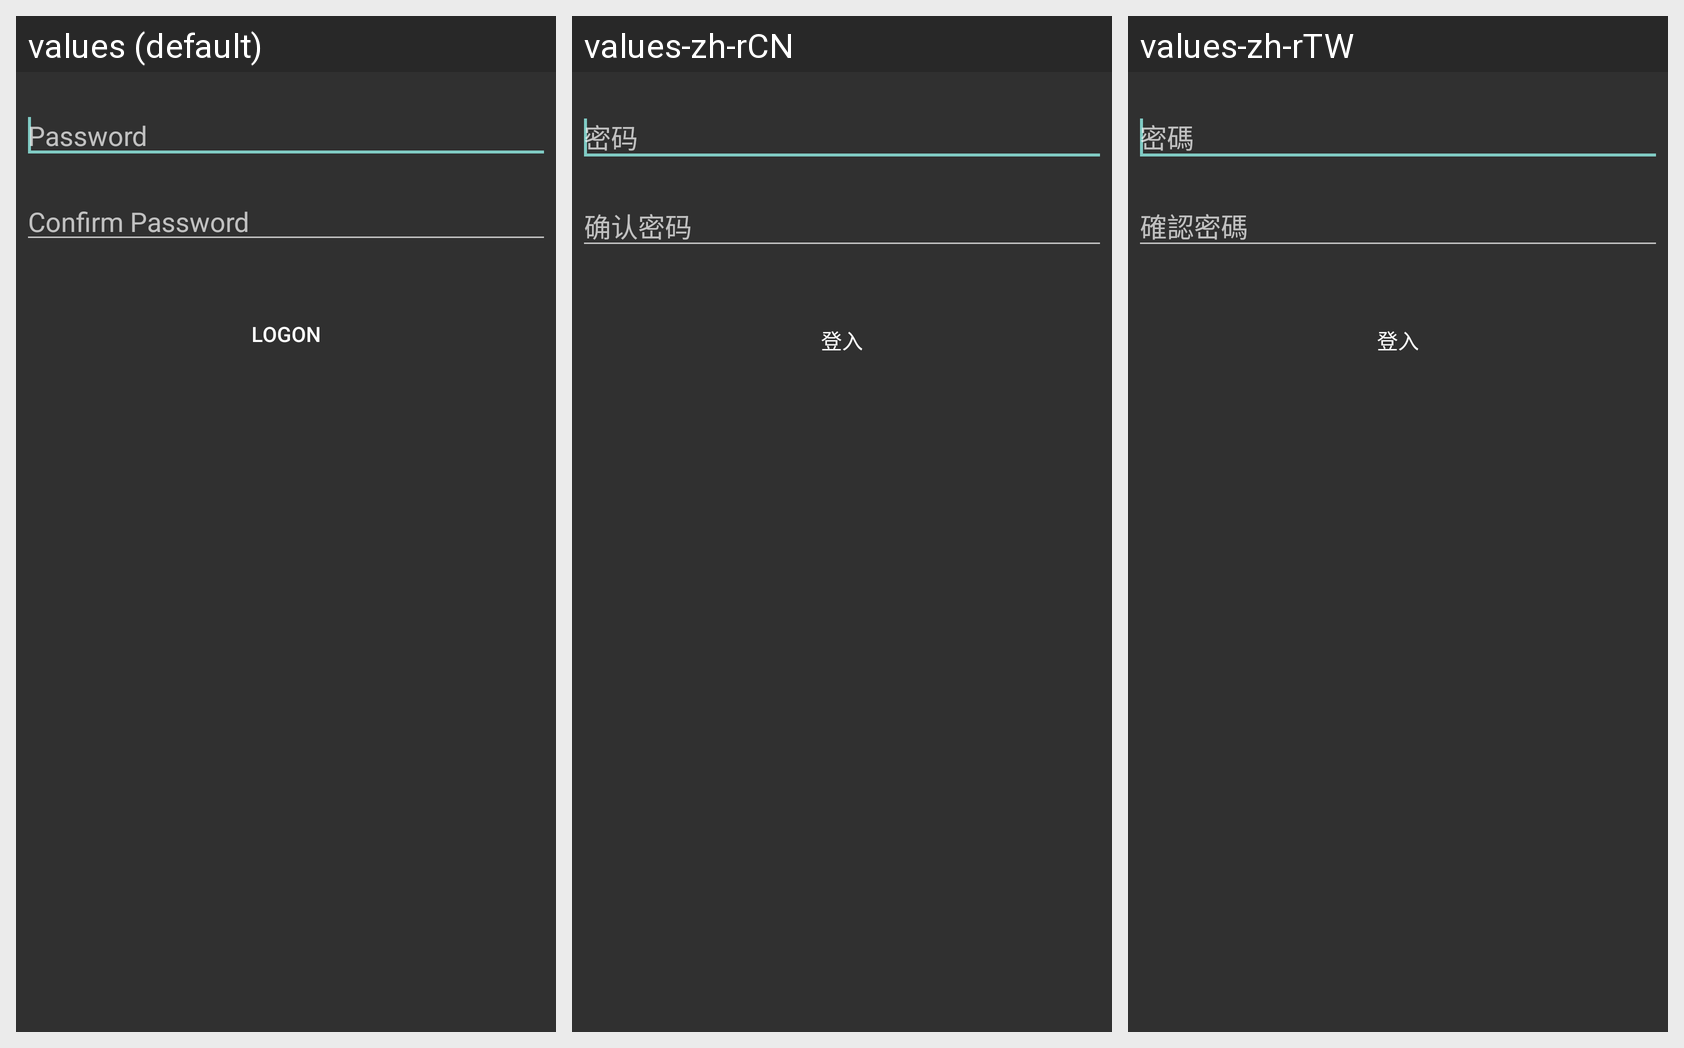

The Android screen above is rendered under several locales of the same app. Produce the string resources it draws, with the default and per-locale values.
Android screen res/layout/newpassword_dialog.xml rendered under 3 locales, left to right: values (default), values-zh-rCN, values-zh-rTW. Device: Nexus 5 (rendered at 1080×1920; each locale shown at half size, 540×960, under a caption strip naming it); theme AppTheme.
Strings drawn on this screen, with the default value and each locale's value (text and hints the layout hard-codes, and strings that could not be matched under every locale, appear in the picture but are not listed):

hint_password
  values: Password
  values-zh-rCN: 密码
  values-zh-rTW: 密碼

hint_confirm
  values: Confirm Password
  values-zh-rCN: 确认密码
  values-zh-rTW: 確認密碼

btn_logon
  values: Logon
  values-zh-rCN: 登入
  values-zh-rTW: 登入
